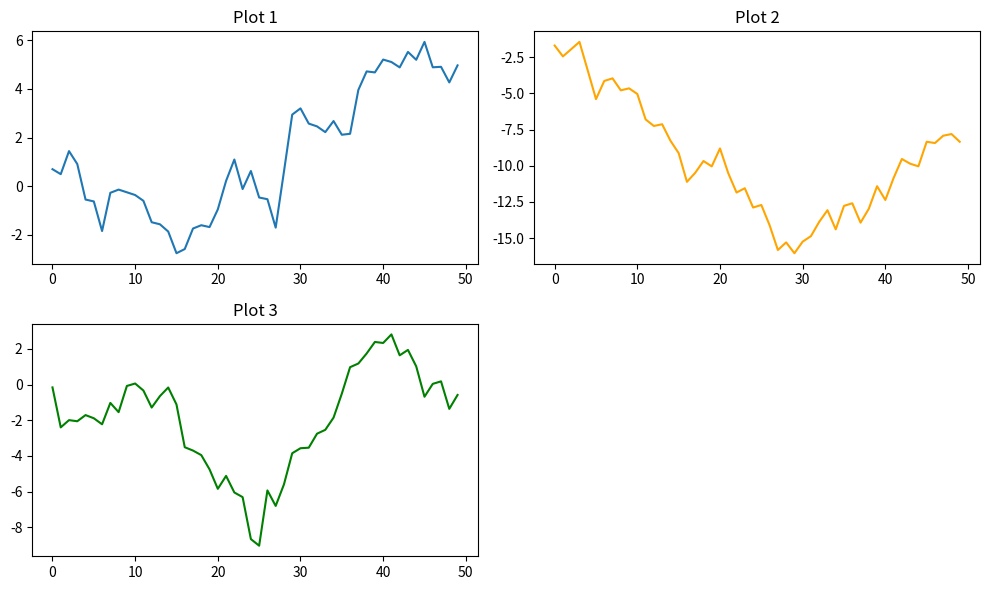

Python code for this plot:
import matplotlib.pyplot as plt
import numpy as np
import random

# Create a figure
fig = plt.figure(figsize=(10, 6))

# Create subplots (2 rows, 2 columns, subplot 1)
ax1 = fig.add_subplot(2, 2, 1)
ax1.plot(np.random.randn(50).cumsum())
ax1.set_title("Plot 1")

# Subplot 2
ax2 = fig.add_subplot(2, 2, 2)
ax2.plot(np.random.randn(50).cumsum(), color='orange')
ax2.set_title("Plot 2")

# Subplot 3
ax3 = fig.add_subplot(2, 2, 3)
ax3.plot(np.random.randn(50).cumsum(), color='green')
ax3.set_title("Plot 3")

# Show all plots
plt.tight_layout()
plt.show()
